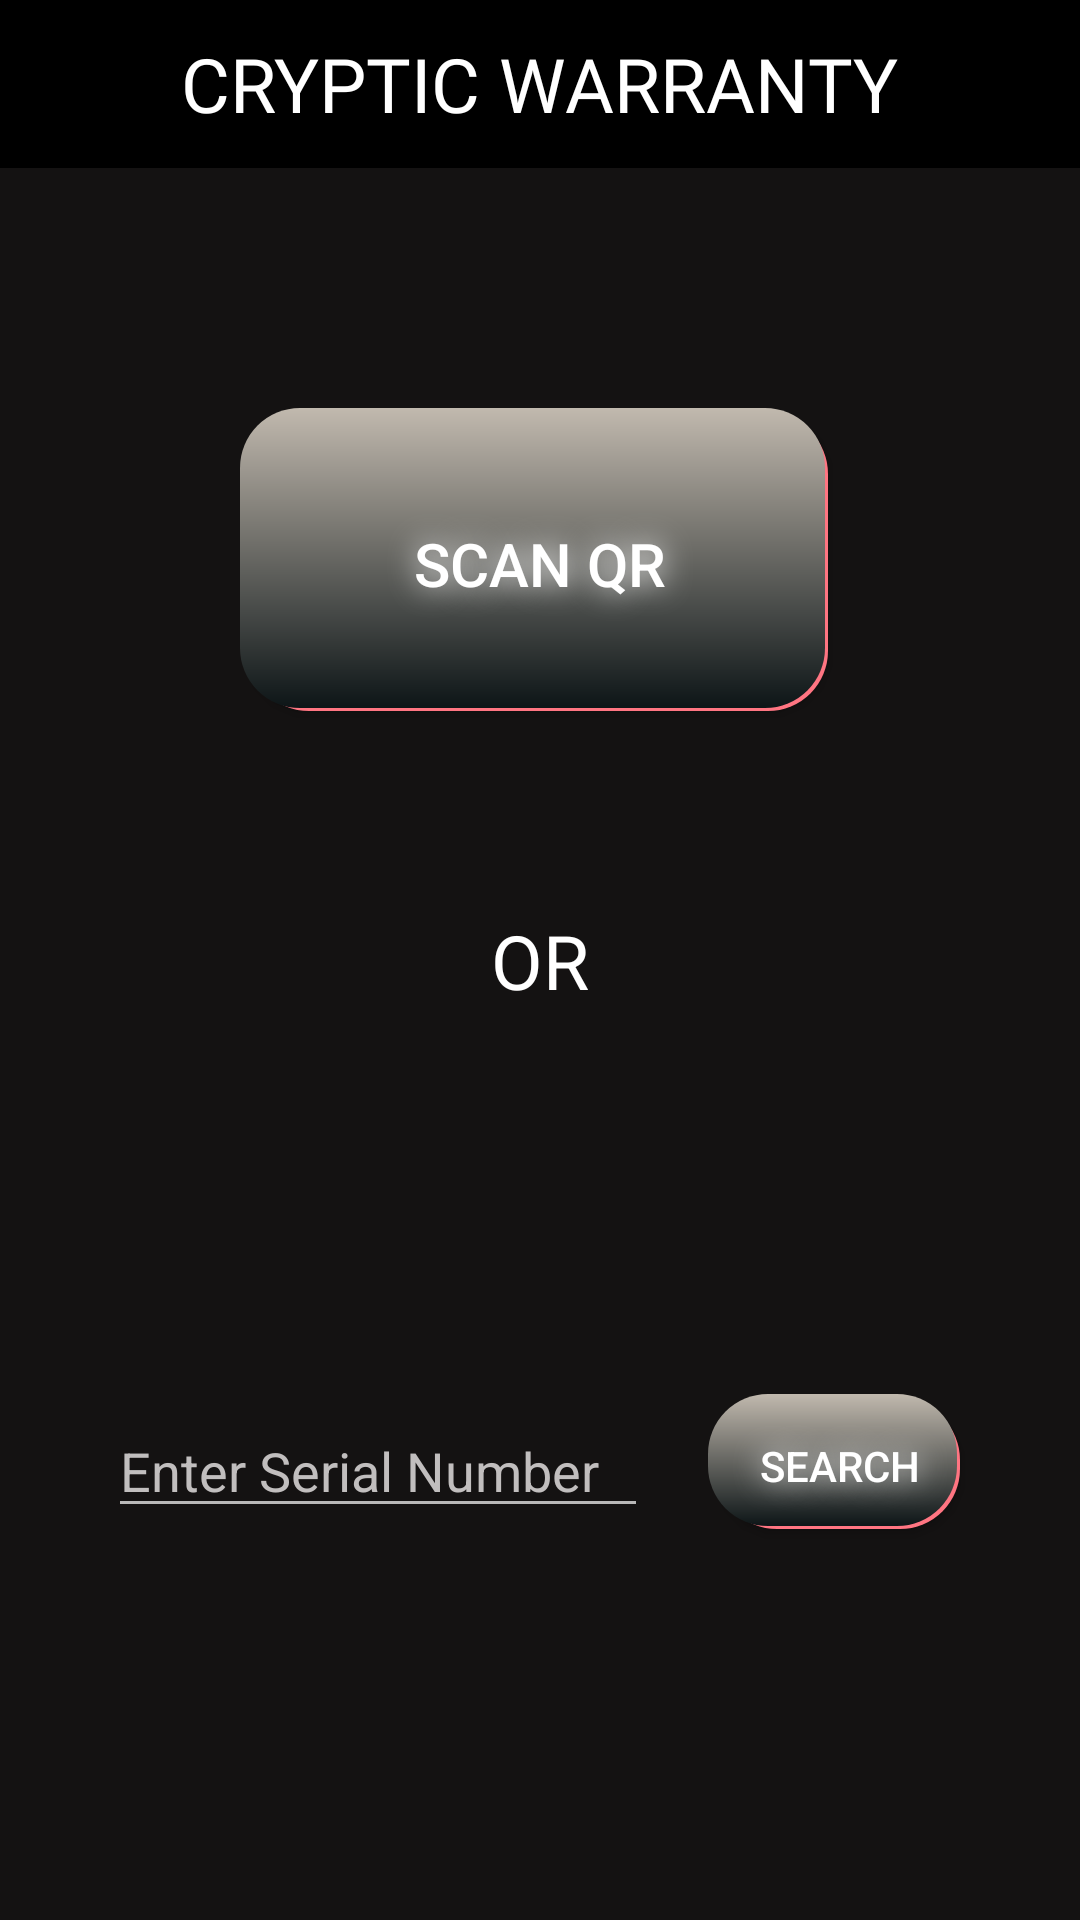

This screen was rendered from an Android layout file. Write that file and the resources it references.
<!-- AndroidManifest.xml: application theme Theme.FlipWarranty -->
<!-- res/layout/get_warranty.xml -->
<?xml version="1.0" encoding="utf-8"?>
<layout xmlns:android="http://schemas.android.com/apk/res/android"
    xmlns:app="http://schemas.android.com/apk/res-auto"
    xmlns:tools="http://schemas.android.com/tools">

    <androidx.constraintlayout.widget.ConstraintLayout
        android:layout_width="match_parent"
        android:layout_height="match_parent"
        android:background="@color/appBG"
        android:fitsSystemWindows="true">

        <androidx.appcompat.widget.Toolbar
            android:id="@+id/toolbar"
            android:layout_width="0dp"
            android:layout_height="wrap_content"
            android:background="@color/black"
            android:minHeight="?attr/actionBarSize"
            app:layout_constraintEnd_toEndOf="parent"
            app:layout_constraintStart_toStartOf="parent"
            app:layout_constraintTop_toTopOf="parent">

            <TextView
                android:id="@+id/title"
                android:layout_width="wrap_content"
                android:layout_height="wrap_content"
                android:layout_gravity="center"
                android:fontFamily="@font/aladin"
                android:text="@string/cryptic_warranty"
                android:textColor="@color/white"
                android:textSize="25sp"
                tools:layout_editor_absoluteX="115dp"
                tools:layout_editor_absoluteY="15dp" />

        </androidx.appcompat.widget.Toolbar>

        <Button
            android:id="@+id/scanQrBtn"
            android:layout_width="match_parent"
            android:layout_height="0dp"
            android:layout_margin="80dp"
            android:background="@drawable/premium_btn"
            android:elevation="40dp"
            android:shadowColor="@color/white"
            android:shadowRadius="25"
            android:text="@string/scan_qr"
            android:textColor="@color/white"
            android:textSize="20sp"
            app:layout_constraintBottom_toBottomOf="@id/guideline2"
            app:layout_constraintBottom_toTopOf="@+id/guideline2"
            app:layout_constraintEnd_toEndOf="parent"
            app:layout_constraintHorizontal_bias="0.5"
            app:layout_constraintStart_toStartOf="parent"
            app:layout_constraintTop_toBottomOf="@id/toolbar"
            app:layout_constraintVertical_chainStyle="packed" />

        <TextView
            android:id="@+id/textView"
            android:layout_width="wrap_content"
            android:layout_height="wrap_content"
            android:layout_marginVertical="30dp"
            android:text="@string/or"
            android:textColor="@color/white"
            android:textSize="25sp"
            app:layout_constraintBottom_toTopOf="@+id/guideline2"
            app:layout_constraintEnd_toEndOf="parent"
            app:layout_constraintHorizontal_bias="0.5"
            app:layout_constraintStart_toStartOf="parent"
            app:layout_constraintTop_toTopOf="@+id/guideline2" />

        <EditText
            android:id="@+id/serialEditText"
            android:layout_width="0dp"
            android:layout_height="wrap_content"
            android:layout_marginRight="10dp"
            android:hint="@string/enter_serial_number"
            android:minHeight="38dp"
            android:textColorHint="#C1BEBE"
            app:layout_constraintBottom_toBottomOf="parent"
            app:layout_constraintEnd_toStartOf="@+id/searchWithSerialNumber"
            app:layout_constraintStart_toStartOf="@+id/guideline3"
            app:layout_constraintTop_toBottomOf="@+id/textView"
            app:layout_constraintVertical_chainStyle="packed" />

        <Button
            android:id="@+id/searchWithSerialNumber"
            android:layout_width="wrap_content"
            android:layout_height="wrap_content"
            android:layout_marginStart="10dp"
            android:background="@drawable/premium_btn"
            android:focusable="true"
            android:foregroundGravity="right"
            android:shadowColor="@color/white"
            android:shadowRadius="25"
            android:text="@string/search"
            android:textColor="@color/white"
            app:layout_constraintBottom_toBottomOf="@+id/serialEditText"
            app:layout_constraintEnd_toStartOf="@+id/guideline4"
            app:layout_constraintHorizontal_bias="0.5"
            app:layout_constraintStart_toEndOf="@+id/serialEditText"
            app:layout_constraintTop_toTopOf="@+id/serialEditText" />

        <androidx.constraintlayout.widget.Guideline
            android:id="@+id/guideline2"
            android:layout_width="wrap_content"
            android:layout_height="wrap_content"
            android:orientation="horizontal"
            app:layout_constraintGuide_percent="0.5" />

        <androidx.constraintlayout.widget.Guideline
            android:id="@+id/guideline3"
            android:layout_width="wrap_content"
            android:layout_height="wrap_content"
            android:orientation="vertical"
            app:layout_constraintGuide_percent="0.1" />

        <androidx.constraintlayout.widget.Guideline
            android:id="@+id/guideline4"
            android:layout_width="wrap_content"
            android:layout_height="wrap_content"
            android:orientation="vertical"
            app:layout_constraintGuide_percent="0.9" />


    </androidx.constraintlayout.widget.ConstraintLayout>
</layout>
<!-- resources referenced by this layout -->
<resources>
  <color name="appBG">#E8121010</color>
  <color name="black">#FF000000</color>
  <color name="white">#FFFFFFFF</color>
  <!-- drawable premium_btn (drawable) -->
  <?xml version="1.0" encoding="utf-8"?>
  <ripple xmlns:android="http://schemas.android.com/apk/res/android"
      android:color="#506E7E">
  
      <item
          android:bottom="3dp"
          android:left="3dp"
          android:right="4dp"
          android:top="2dp">
          <shape>
              <solid android:color="@color/lightBabyPink" />
              <corners android:radius="20dp" />
              <padding
                  android:bottom="10dp"
                  android:left="10dp"
                  android:right="10dp"
                  android:top="10dp" />
          </shape>
      </item>
      <item
          android:bottom="4dp"
          android:right="5dp">
          <shape android:shape="rectangle">
              <gradient
                  android:angle="270"
                  android:endColor="#0D1517"
                  android:startColor="@color/lightBrown" />
              <corners android:radius="20dp" />
              <padding
                  android:bottom="10dp"
                  android:left="10dp"
                  android:right="10dp"
                  android:top="10dp" />
          </shape>
      </item>
  
  </ripple>
  <string name="cryptic_warranty">CRYPTIC WARRANTY</string>
  <string name="enter_serial_number">Enter Serial Number</string>
  <string name="or">OR</string>
  <string name="scan_qr">SCAN QR</string>
  <string name="search">Search</string>
  <style name="Theme.FlipWarranty" parent="Theme.AppCompat.NoActionBar">
          
          <item name="colorPrimary">@android:color/holo_blue_bright</item>
          <item name="colorPrimaryVariant">@color/black</item>
          <item name="colorOnPrimary">@color/white</item>
          
          <item name="colorSecondary">@color/teal_200</item>
          <item name="colorSecondaryVariant">@color/teal_700</item>
          <item name="colorOnSecondary">@color/black</item>
          
          <item name="android:statusBarColor" tools:targetApi="l">?attr/colorPrimaryVariant</item>
          
          <item name="android:windowSoftInputMode">adjustResize</item>
  
      </style>
  <color name="lightBabyPink">#FF7582</color>
  <color name="lightBrown">#C1B9AE</color>
  <color name="teal_200">#FF03DAC5</color>
  <color name="teal_700">#FF018786</color>
</resources>
